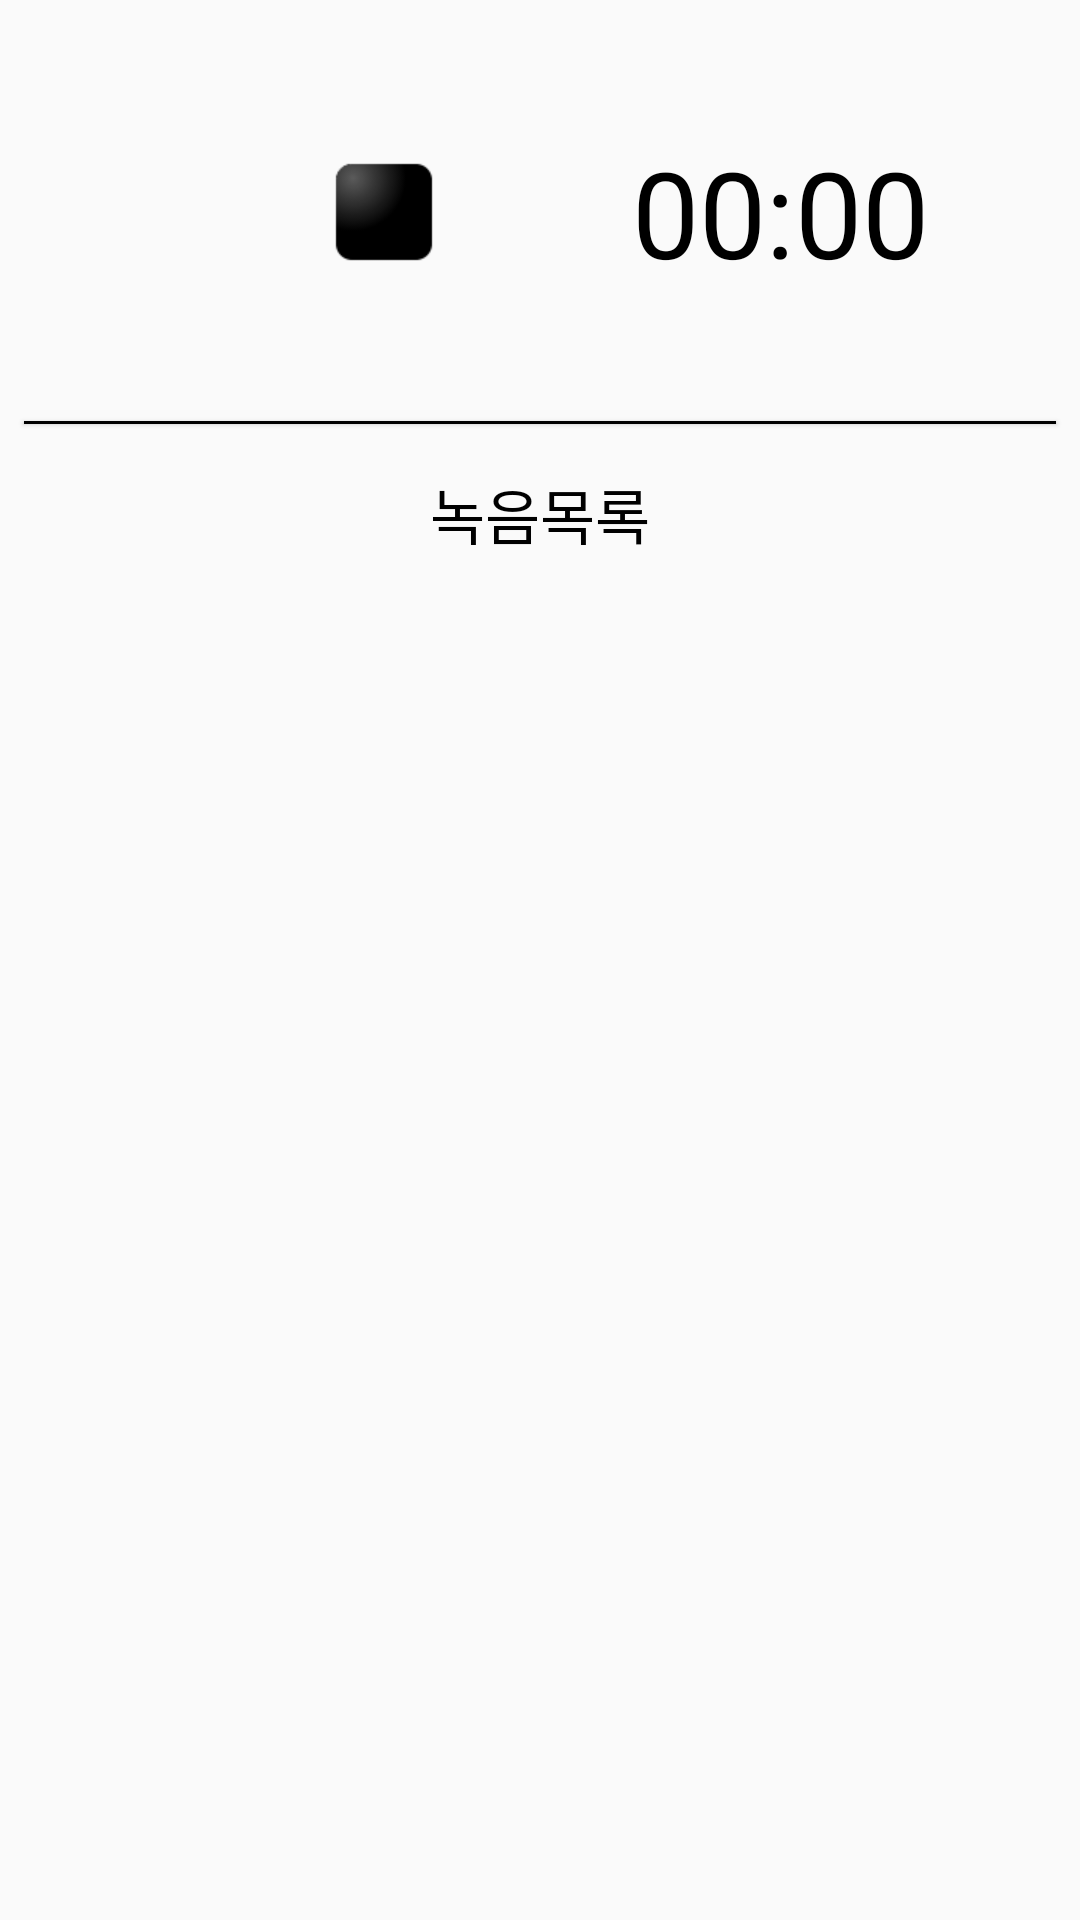

Produce the Android XML layout that renders to this screen, including the resource entries it uses.
<!-- AndroidManifest.xml: application theme AppTheme -->
<!-- res/layout/fragment_record.xml -->
<?xml version="1.0" encoding="utf-8"?>
<android.support.constraint.ConstraintLayout xmlns:android="http://schemas.android.com/apk/res/android"
    xmlns:app="http://schemas.android.com/apk/res-auto"
    xmlns:tools="http://schemas.android.com/tools"
    android:layout_width="match_parent"
    android:layout_height="match_parent"
    tools:layout_editor_absoluteY="25dp">

    <ImageButton
        android:id="@+id/fragment_record_Button_record"
        android:layout_width="64dp"
        android:layout_height="64dp"
        android:layout_marginStart="24dp"
        android:background="@color/colorInvisible"
        android:scaleType="fitXY"
        android:src="@drawable/record_128dp"
        app:layout_constraintBottom_toBottomOf="@+id/fragment_record_Button_recordStop"
        app:layout_constraintStart_toStartOf="parent"
        app:layout_constraintTop_toTopOf="@+id/fragment_record_Button_recordStop" />

    <ImageButton
        android:id="@+id/fragment_record_Button_recordStop"
        android:layout_width="64dp"
        android:layout_height="64dp"
        android:layout_marginBottom="8dp"
        android:layout_marginStart="8dp"
        android:layout_marginTop="8dp"
        android:background="@color/colorInvisible"
        android:elevation="0dp"
        android:scaleType="fitXY"
        android:src="@drawable/stop_128dp"
        app:layout_constraintBottom_toTopOf="@+id/guideline7"
        app:layout_constraintStart_toEndOf="@+id/fragment_record_Button_record"
        app:layout_constraintTop_toTopOf="parent"
        app:layout_constraintVertical_bias="0.508" />

    <android.support.constraint.Guideline
        android:id="@+id/guideline7"
        android:layout_width="wrap_content"
        android:layout_height="wrap_content"
        android:orientation="horizontal"
        app:layout_constraintGuide_percent="0.22" />

    <ImageButton
        android:id="@+id/fragment_record_Button_pause"
        android:layout_width="64dp"
        android:layout_height="64dp"
        android:layout_marginStart="24dp"
        android:background="@color/colorInvisible"
        android:scaleType="fitXY"
        android:src="@drawable/pause_128dp"
        android:text="일시정지"
        android:visibility="gone"
        app:layout_constraintBottom_toBottomOf="@+id/fragment_record_Button_recordStop"
        app:layout_constraintStart_toStartOf="parent"
        app:layout_constraintTop_toTopOf="@+id/fragment_record_Button_recordStop" />

    <TextView
        android:id="@+id/fragment_record_TextView_time"
        android:layout_width="0dp"
        android:layout_height="wrap_content"
        android:layout_marginEnd="8dp"
        android:layout_marginStart="8dp"
        android:gravity="center"
        android:text="00:00"
        android:textColor="#000000"
        android:textSize="40sp"
        app:layout_constraintBottom_toBottomOf="@+id/fragment_record_Button_recordStop"
        app:layout_constraintEnd_toEndOf="parent"
        app:layout_constraintHorizontal_bias="0.0"
        app:layout_constraintStart_toEndOf="@+id/fragment_record_Button_recordStop"
        app:layout_constraintTop_toTopOf="@+id/fragment_record_Button_recordStop" />

    <ListView
        android:id="@+id/fragment_record_ListView_files"
        android:layout_width="0dp"
        android:layout_height="0dp"
        android:layout_marginBottom="8dp"
        android:layout_marginEnd="8dp"
        android:layout_marginStart="8dp"
        android:layout_marginTop="8dp"
        app:layout_constraintBottom_toBottomOf="parent"
        app:layout_constraintEnd_toEndOf="parent"
        app:layout_constraintStart_toStartOf="parent"
        app:layout_constraintTop_toBottomOf="@+id/textView" />

    <TextView
        android:id="@+id/textView"
        android:layout_width="wrap_content"
        android:layout_height="wrap_content"
        android:layout_marginEnd="8dp"
        android:layout_marginStart="8dp"
        android:layout_marginTop="16dp"
        android:text="녹음목록"
        android:textColor="#000000"
        android:textSize="20sp"
        app:layout_constraintEnd_toEndOf="parent"
        app:layout_constraintStart_toStartOf="parent"
        app:layout_constraintTop_toTopOf="@+id/guideline7" />

    <View
        android:id="@+id/dvider"
        android:layout_width="0dp"
        android:layout_height="1dp"
        android:layout_marginEnd="8dp"
        android:layout_marginStart="8dp"
        android:background="#000000"
        android:elevation="1dp"
        android:paddingBottom="3dp"
        android:paddingTop="3dp"
        app:layout_constraintBottom_toTopOf="@+id/guideline7"
        app:layout_constraintEnd_toEndOf="parent"
        app:layout_constraintStart_toStartOf="parent"
        app:layout_constraintTop_toTopOf="@+id/guideline7" />


</android.support.constraint.ConstraintLayout>
<!-- resources referenced by this layout -->
<resources>
  <color name="colorInvisible">#00000000</color>
  <!-- drawable pause_128dp: png bitmap (drawable-v24, 1697 bytes) -->
  <!-- drawable stop_128dp: png bitmap (drawable-v24, 2163 bytes) -->
  <style name="AppTheme" parent="Theme.AppCompat.Light.NoActionBar">
          
          <item name="colorPrimary">@color/colorPrimary</item>
          <item name="colorPrimaryDark">@color/colorPrimaryDark</item>
          <item name="colorAccent">@color/colorAccent</item>
          <item name="android:windowContentOverlay">@null</item>
          <item name="android:windowIsTranslucent">true</item>
      </style>
  <color name="colorPrimary">#3f51b5</color>
  <color name="colorPrimaryDark">#303F9F</color>
  <color name="colorAccent">#bb3f5fff</color>
</resources>
